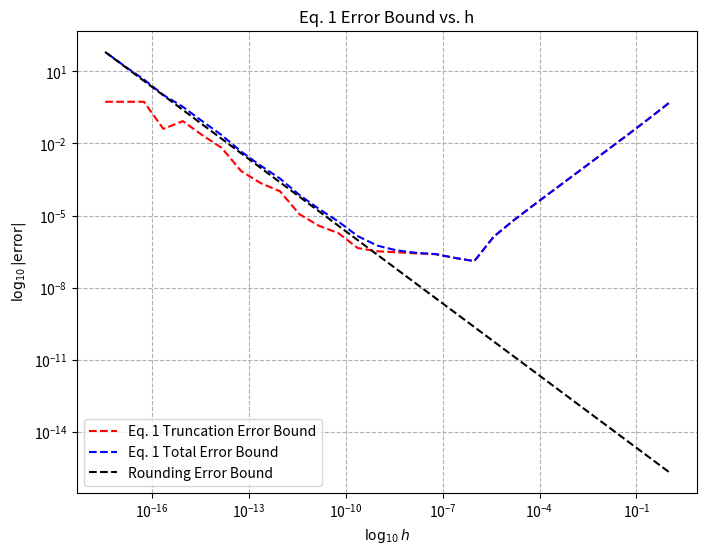
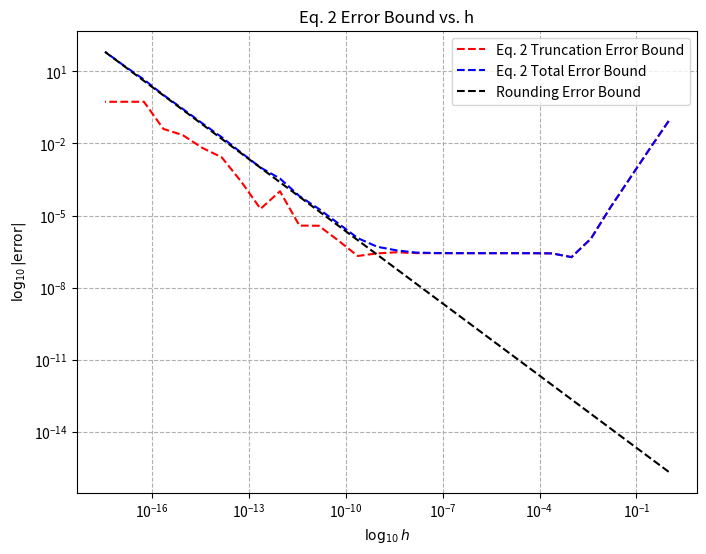

These charts were generated, in order, by the following Python code:
#------------------------------------------------------------------#
# [redacted]
# [redacted]
# Numerical computation of the derivative of:
# f(x) = sinx at x = 1
# as h -> 0
#------------------------------------------------------------------#
# we consider and compare two numerical differentiation formulas:
# f'(x) = (f(x+h)-f(x))/h
#
# f'(x) = (f(x+h)-f(x-h))/2h
#
# referencing the Numerical Mathematics and Computing Textbook pseudocode
# google helped a lot with numpy and matplotlib
# To save graphs as .png files, please see lines 192 and 205.
#------------------------------------------------------------------#

import math
# stuff for plotting:
import numpy as np
import matplotlib
matplotlib.use("Agg")
import matplotlib.pyplot as plt

# integers
n = 30; # 30 iterations 

# real numbers
x = 1.0 # x = 1
h = 1.0 # "step size"

# truncation error vars 
te_min1 = 1 # minimum t. error for eq. 1, initialize at 1
te_min2 = 1 # minimum t. error for eq. 2
te_max1 = 0 # maximum t. error for eq. 1, initialize at zero
te_max2 = 0 # maximum t. error for eq. 2

# rounding error vars
e = 2.22*10**(-16) # machine epsilon
re_min = 1 # minimum r. error
re_max = 0 # maximum r. error

# total error vars
total_min1 = 1
total_min2 = 1
total_max1 = 0
total_max2 = 0

# error arrays used for plotting
trunc_array1 = []
trunc_array2 = []
round_array = []
total_array1 = []
total_array2 = []
h_array = []

# factorial values because things were looking messy, so I just assigned variables to each
tfact = math.factorial(3) # 3! = 6
ffact = math.factorial(5) # 5! = 120
sfact = math.factorial(7) # 7! = 5040
nfact = math.factorial(9) # 9! = 362880

#-----------------------------------------------#
# Begin procedure:

# n iterations (n = 30)
# for each iteration, the function is approximated with a Taylor Series,
#   then the derivatives and error are calcualted. Max and min error
#   are determined, and everything is stored in an array for graph use

for i in range(n):

    xph = x + h # use in f(x+h) = f(xph), x = 1 and h decreases with each iteration
    xmh = x - h # use in f(x-h) = f(xmh), same deal

    # taylor series expansions for f(x), f(x+h), and f(x-h) using 5 terms:
    fx = x - ((x**3)/tfact) + ((x**5)/ffact) - ((x**7)/sfact) + ((x**9)/nfact) # sin(x) 
    fxph = (xph) - ((xph**3)/tfact) + ((xph**5)/ffact) - ((xph**7)/sfact) + ((xph**9)/nfact) # sin(x+h)
    fxmh = (xmh) - ((xmh**3)/tfact) + ((xmh**5)/ffact) - ((xmh**7)/sfact) + ((xmh**9)/nfact) # sin(x-h)
    
    #-------------------------------------------#
    #        Numerical Differentiation:         #
    
    # calculation of f'(x) = (f(x+h)-f(x))/h
    fprime1 = (fxph - fx)/h
    
    # calculation of f'(x) = (f(x+h)-f(x-h))/2h
    fprime2 = (fxph - fxmh)/(2*h)    
    #-------------------------------------------#


    #-------------------------------------------#
    #       Truncation Error Calculations       #
    t_error1 = abs(math.cos(x) - fprime1) # error = |cosx - f'(x)|
    t_error2 = abs(math.cos(x) - fprime2) # error = |cosx - f'(x)|
    t_error3 = abs(math.sin(x) - fx) # error = |sinx - f(x)|, just curious about to see
    
    # to-do: I want to plot the error per iteration so we can see it
    # minimum error calculations
    if t_error1 < te_min1: # check to see if error has decreased
        te_min1 = t_error1 # if so, save it
        imin1 = i # track the iteration number for later results
    
    if t_error2 < te_min2:
        te_min2 = t_error2
        imin2 = i

    # maximum error calculations, same process as min error
    if t_error1 > te_max1:
        te_max1 = t_error1
        imax1 = i

    if t_error2 > te_max2:
        te_max2 = t_error2
        imax2 = i
    #-------------------------------------------#


    #-------------------------------------------#
    #       Rounding Error Calculations         #

    round_error = e/h # machine epsilon divided by h

    if round_error > re_max: # check to see if error has increased
        re_max = round_error # if so, keep it
        imax = i # track the it. number for later results

    if round_error < re_min: # check to see if error has decreased
        re_min = round_error # if so, keep it
        imin = i # track the it. number for later results
    #-------------------------------------------#


    #-------------------------------------------#
    #         Total Error Calculations          #

    total_error1 = t_error1 + round_error # trunc + round
    total_error2 = t_error2 + round_error # trunc + round

    # Looking for max and min vals
    if total_error1 < total_min1: # check to see if error has decreased
        total_min1 = total_error1 # if so, keep it
        total_imin1 = i # track the it. number for later results
        total_opth1 = h
    
    if total_error2 < total_min2:
        te_min2 = total_error2
        total_imin2 = i
        total_opth2 = h

    # maximum error calculations, same process as min error
    if total_error1 > total_max1:
        total_max1 = total_error1
        total_imax1 = i

    if total_error2 > total_max2:
        total_max2 = total_error2
        total_imax2 = i

    #-------------------------------------------#
    #        Store values to be plotted         #
    trunc_array1.append(t_error1) # eq. 1 trunc error
    trunc_array2.append(t_error2) # eq. 2 trunc error
    total_array1.append(total_error1) # eq. 1 total error
    total_array2.append(total_error2) # eq. 2 total error
    round_array.append(round_error) # rounding error
    #-------------------------------------------#

    # last step per iteration: reduce h s.t. (h->0)
    h_array.append(h) # save h vals
    h = 0.25*h        # decrease h

#----------------------------------------------------#
# converting to numpy arrays for plotting purposes:
trunc_array1 = np.array(trunc_array1)
trunc_array2 = np.array(trunc_array2)
total_array1 = np.array(total_array1)
total_array2 = np.array(total_array2)
round_array = np.array(round_array)
#----------------------------------------------------#
# Plot Equation 1
plt.figure(figsize=(8,6))
plt.loglog(h_array, trunc_array1, label="Eq. 1 Truncation Error Bound", linestyle="--", color="red")
plt.loglog(h_array, total_array1, label="Eq. 1 Total Error Bound", linestyle="--", color="blue")
plt.loglog(h_array, round_array, label="Rounding Error Bound", linestyle="--", color="black")

plt.xlabel(r"$\log_{10} h$") # x-axis, h values
plt.ylabel(r"$\log_{10} | \text{error} |$") # y-axis, positive values
plt.title("Eq. 1 Error Bound vs. h")
plt.legend() # create legend for all five lines
plt.grid(True, which="both", linestyle="--")
#plt.show()
#plt.savefig("Eq1plot.png") # saving an image is the only way I could view it
#----------------------------------------------------#
# Plot Equation 2
plt.figure(figsize=(8,6))
plt.loglog(h_array, trunc_array2, label="Eq. 2 Truncation Error Bound", linestyle="--", color="red")
plt.loglog(h_array, total_array2, label="Eq. 2 Total Error Bound", linestyle="--", color="blue")
plt.loglog(h_array, round_array, label="Rounding Error Bound", linestyle="--", color="black")

plt.xlabel(r"$\log_{10} h$") # x-axis, h values
plt.ylabel(r"$\log_{10} | \text{error} |$") # y-axis, positive values
plt.title("Eq. 2 Error Bound vs. h")
plt.legend() # create legend for all five lines
plt.grid(True, which="both", linestyle="--") 
# plt.savefig("Eq2plot.png") # saving an image is the only way I could view it

#----------------------------------------------------#
# Printing reports

# Printing total error:
print("\n#---------------------------------------------------#")
print("                 Total Error Values:                   ")
print("\nEquation 1:")
print("Iteration with minimum error = ", total_imin1)
print("Minimum error = ", total_min1)
print("Iteration with maximum error = ", total_imax1)
print("Maximum error = ", total_max1)
print("\nEquation 2:")
print("Iteration with minimum error = ", total_imin2)
print("Minimum error = ", total_min2)
print("Iteration with maximum error = ", total_imax2)
print("Maximum error = ", total_max2)
print("#-----------------------------------------------------#")


# Printing truncation error:
print("\n#---------------------------------------------------#")
print("              Truncation Error Values:                 ")
print("       For large h, truncation error dominates         ")
#print("\nOriginal f(x) Approximation error = ", error3)
print("\nEquation 1:")
print("Iteration with minimum error = ", imin1)
print("Minimum error = ", te_min1)
print("Iteration with maximum error = ", imax1)
print("Maximum error = ", te_max1)
print("\nEquation 2:")
print("Iteration with minimum error = ", imin2)
print("Minimum error = ", te_min2)
print("Iteration with maximum error = ", imax2)
print("Maximum error = ", te_max2)
print("#-----------------------------------------------------#")


# Printing rounding error:
print("\n#---------------------------------------------------#")
print("              Rounding Error Values:                   ")
print("       For small h, rounding error dominates           ")
print("\nIteration with minimum rounding error = ", imin)
print("Minimum error = ", re_min)
print("\nIteration with maximum rounding error = ", imax)
print("Minimum error = ", re_max)
print("#-----------------------------------------------------#")

# Print conclusion from findings
print("\n#---------------------------------------------------#")
print("                     Conclusions:                      ")
print("\n1. For high iteration # and small h, rounding error dominates.")
print("2. For low iteration # and large h, truncation error dominates.")
print("3. Equation 1 optimal h value = ", total_opth1)
print("4. Equation 2 optimal h value = ", total_opth2)
print("5. Total Error increases after too many iterations.")
print("\n NOTE: Both graphs can be saved as a .png file. See lines 192 and 205 to save files.\n")
